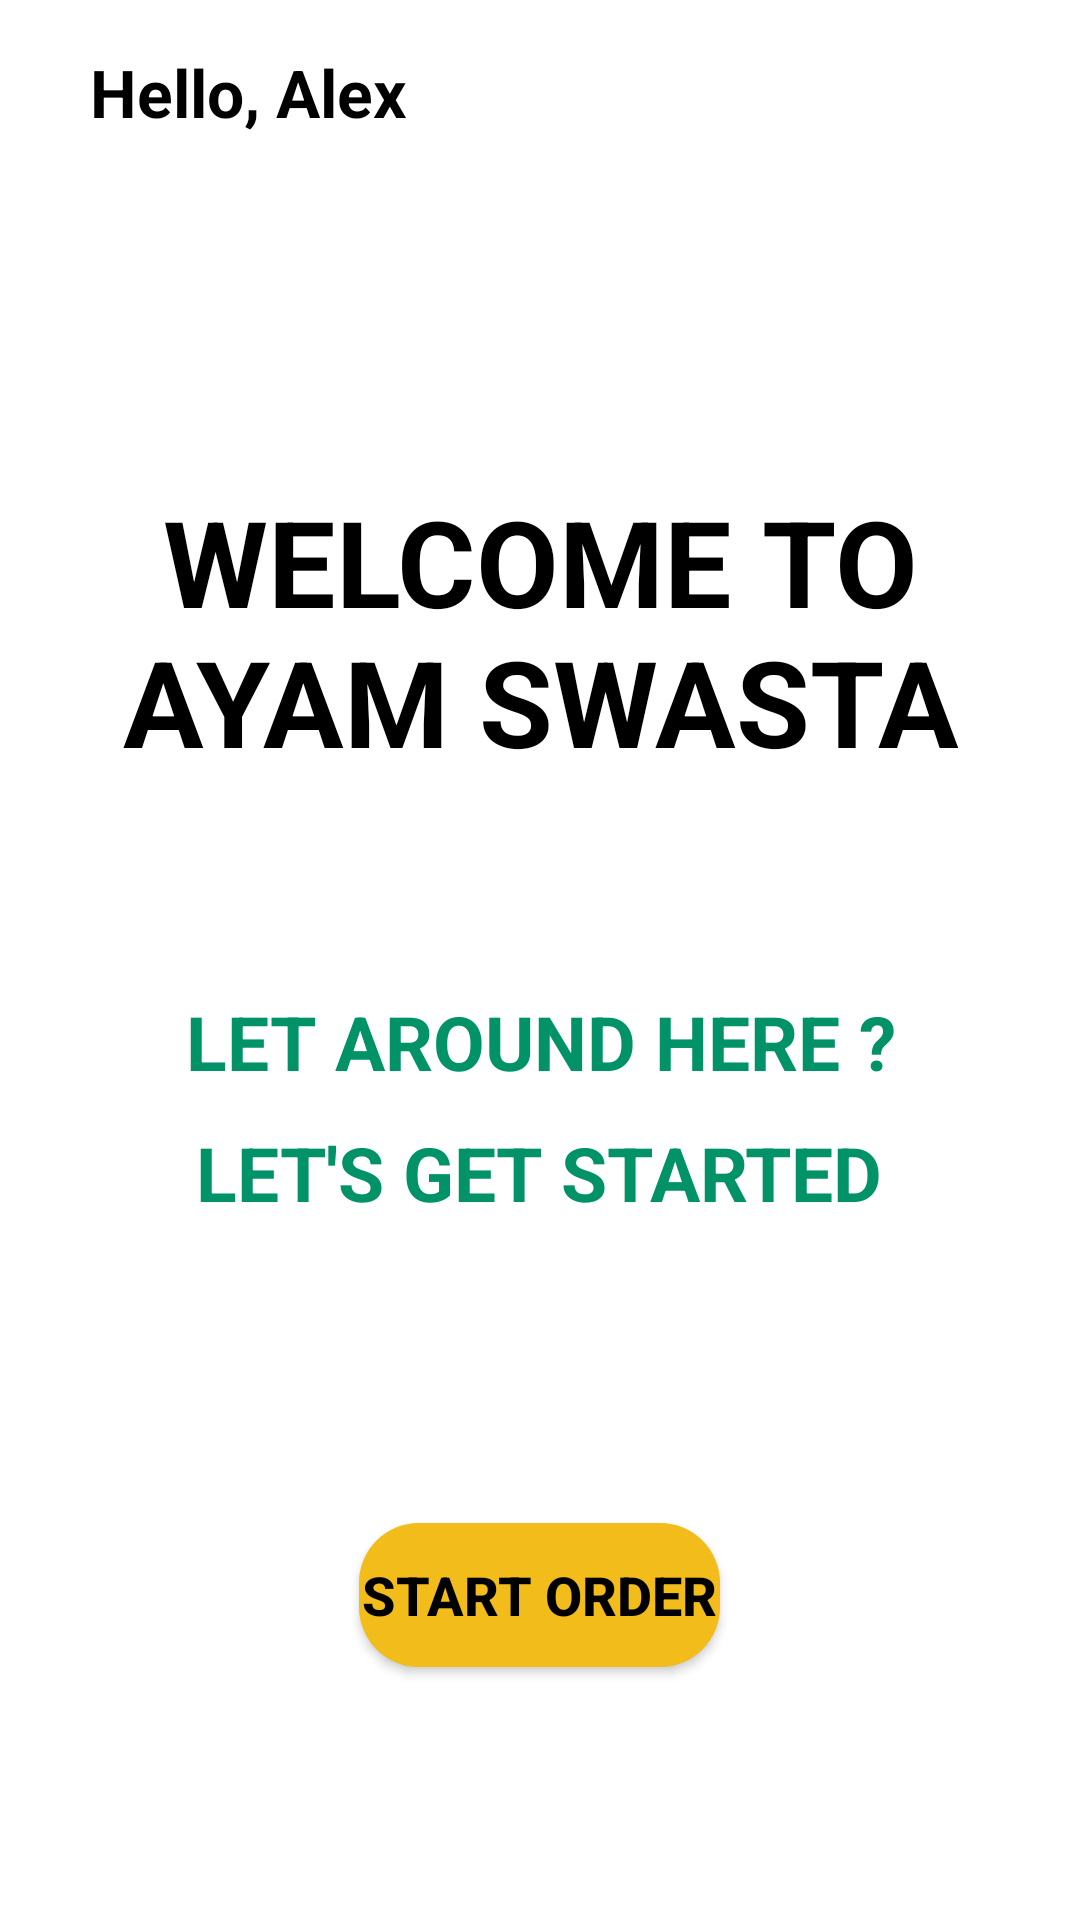

Produce the Android XML layout that renders to this screen, including the resource entries it uses.
<!-- AndroidManifest.xml: application theme Theme.AyamSwasta -->
<!-- res/layout/fragment_home.xml -->
<?xml version="1.0" encoding="utf-8"?>
<LinearLayout xmlns:android="http://schemas.android.com/apk/res/android"
    xmlns:tools="http://schemas.android.com/tools"
    android:layout_width="match_parent"
    android:layout_height="match_parent"
    tools:context=".HomeFragment"
    android:id="@+id/container__home"
    android:orientation="vertical"
    android:paddingLeft="30dp"
    android:paddingRight="30dp"
    android:paddingBottom="16dp"
    android:paddingTop="16dp">

    
    <LinearLayout
        android:layout_width="match_parent"
        android:layout_height="wrap_content"
        android:orientation="horizontal">

        <TextView
            android:id="@+id/lblUser"
            android:layout_width="320dp"
            android:layout_height="wrap_content"
            android:layout_gravity="center"
            android:hint="Hello, Alex"
            android:textSize="22dp"
            android:textStyle="bold"
            android:textColorHint="@color/black"/>

        <ImageView
            android:layout_width="match_parent"
            android:layout_height="wrap_content"
            android:src="@drawable/ic_round_shopping_cart_24"
            android:layout_gravity="center"/>
    </LinearLayout>

    <LinearLayout
        android:layout_width="match_parent"
        android:layout_height="match_parent"
        android:orientation="vertical"
        android:layout_marginTop="15dp">

        <TextView
            android:layout_width="300dp"
            android:layout_height="wrap_content"
            android:layout_gravity="center"
            android:hint="WELCOME TO AYAM SWASTA"
            android:textAlignment="center"
            android:textSize="40dp"
            android:textStyle="bold"
            android:textColorHint="@color/black"
            android:layout_marginBottom="70dp"
            android:layout_marginTop="100dp"/>

        <TextView
            android:layout_width="wrap_content"
            android:layout_height="wrap_content"
            android:layout_gravity="center"
            android:hint="LET AROUND HERE ?"
            android:textAlignment="center"
            android:textStyle="bold"
            android:textSize="25dp"
            android:textColorHint="@color/secondaryColor"/>

        <TextView
            android:layout_width="wrap_content"
            android:layout_height="wrap_content"
            android:layout_gravity="center"
            android:hint="LET'S GET STARTED"
            android:textAlignment="center"
            android:textStyle="bold"
            android:layout_marginTop="10dp"
            android:textSize="25dp"
            android:textColorHint="@color/secondaryColor"/>

        <Button
            android:id="@+id/button_startOrder"
            android:layout_width="wrap_content"
            android:layout_height="wrap_content"
            android:layout_gravity="center"
            android:background="@drawable/button"
            android:text="START ORDER"
            android:textSize="18dp"
            android:textStyle="bold"
            android:textColor="@color/black"
            android:layout_marginTop="100dp"/>
    </LinearLayout>

    <LinearLayout
        android:layout_width="match_parent"
        android:layout_height="wrap_content"
        android:orientation="horizontal">

        <ImageView
            android:layout_width="wrap_content"
            android:layout_height="wrap_content"/>
    </LinearLayout>

</LinearLayout>
<!-- resources referenced by this layout -->
<resources>
  <color name="black">#FF000000</color>
  <color name="secondaryColor">#019267</color>
  <!-- drawable button (drawable) -->
  <?xml version="1.0" encoding="utf-8"?>
  <shape xmlns:android="http://schemas.android.com/apk/res/android">
      <stroke
          android:width="0dp"/>
      <corners
          android:radius="20dp" />
      <padding
          android:left="1dp"
          android:right="1dp"
          android:top="1dp"
          android:bottom="1dp"/>
      <solid android:color="@color/primaryColor"/>
  </shape>
  <style name="Theme.AyamSwasta" parent="Theme.MaterialComponents.DayNight.NoActionBar">
          
          <item name="colorPrimary">@color/primaryColor</item>
          <item name="colorPrimaryVariant">@color/purple_700</item>
          <item name="colorOnPrimary">@color/white</item>
          
          <item name="colorSecondary">@color/secondaryColor</item>
          <item name="colorSecondaryVariant">@color/teal_700</item>
          <item name="colorOnSecondary">@color/black</item>
          
          <item name="android:statusBarColor" tools:targetApi="l">?attr/colorPrimaryVariant</item>
          
      </style>
  <color name="primaryColor">#F2BC1A</color>
  <color name="purple_700">#FF3700B3</color>
  <color name="white">#FFFFFFFF</color>
  <color name="teal_700">#FF018786</color>
</resources>
